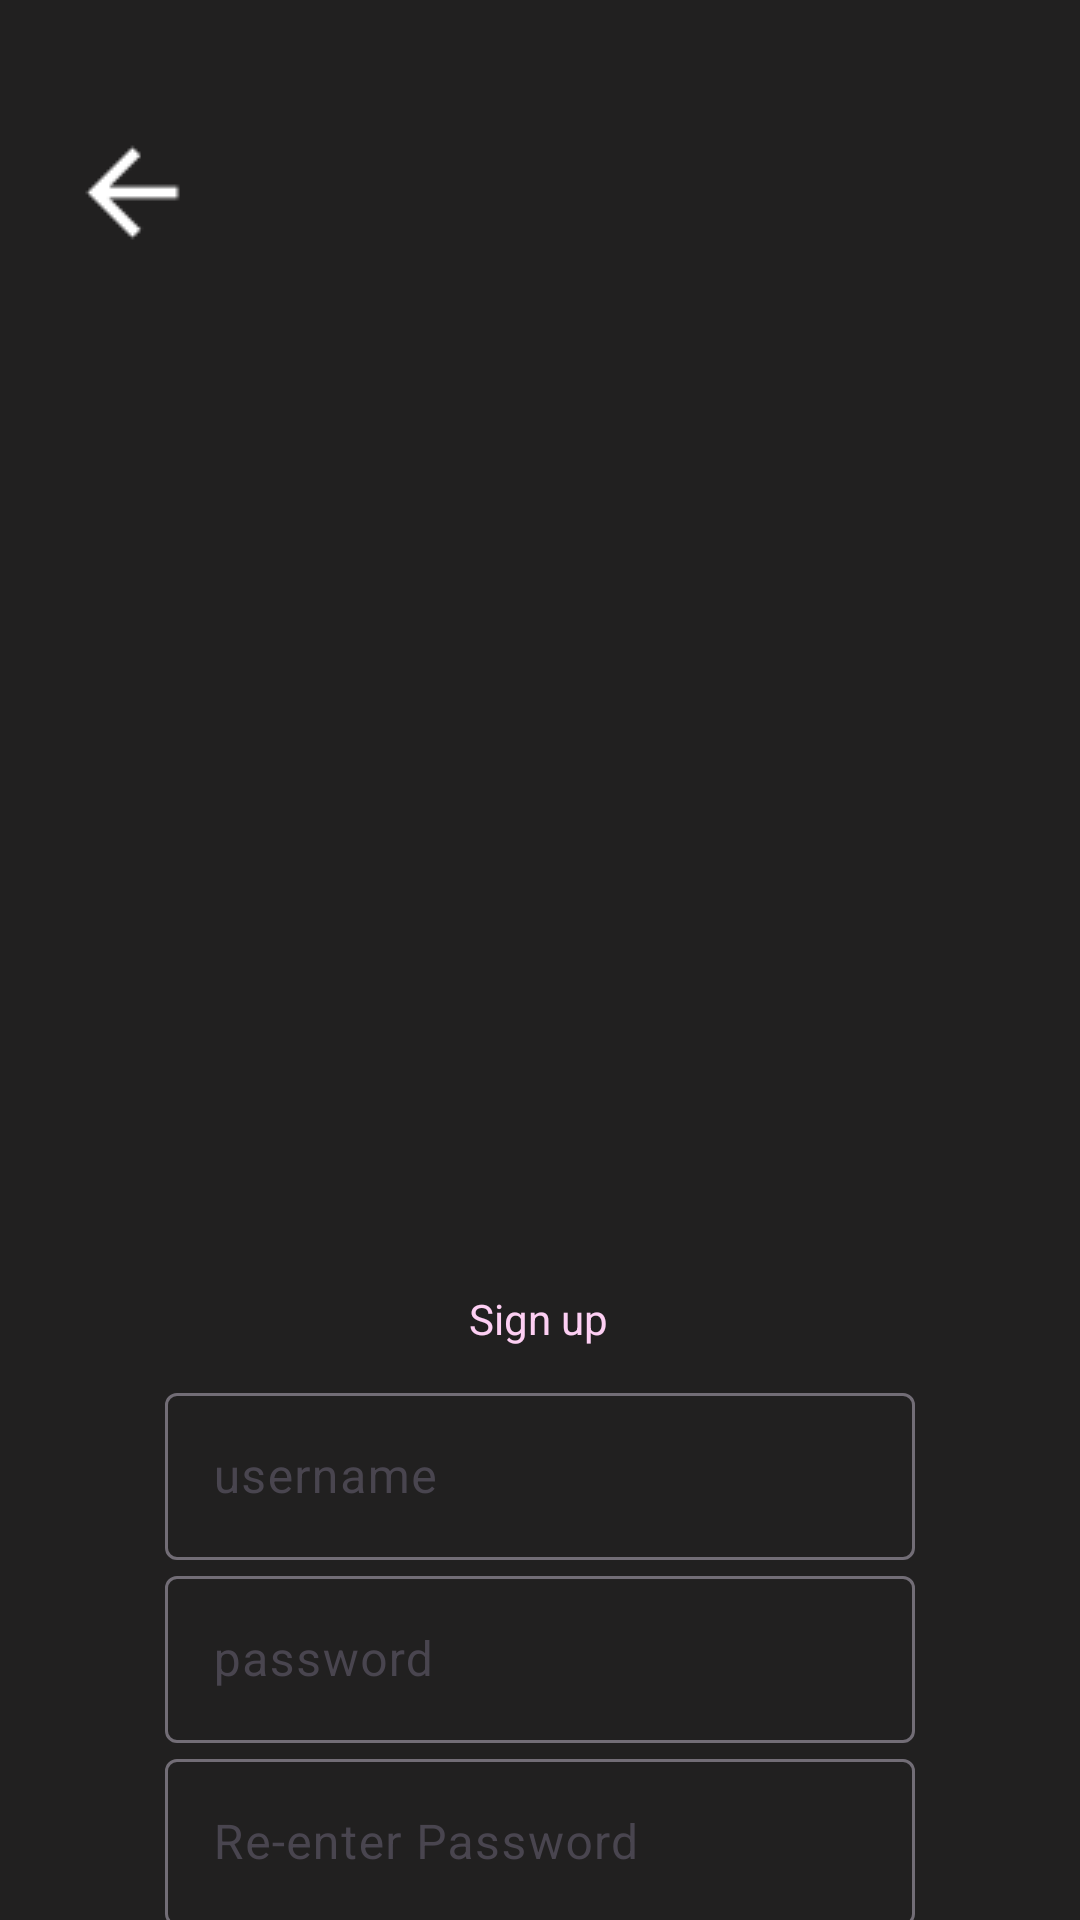

Write the Android layout XML for this screen, with the resource values it uses.
<!-- AndroidManifest.xml: application theme Theme.Theynotlikeus -->
<!-- res/layout/fragment_user_sign_up.xml -->
<?xml version="1.0" encoding="utf-8"?>
<androidx.constraintlayout.widget.ConstraintLayout xmlns:android="http://schemas.android.com/apk/res/android"
    xmlns:app="http://schemas.android.com/apk/res-auto"
    xmlns:tools="http://schemas.android.com/tools"
    android:layout_width="match_parent"
    android:layout_height="match_parent"
    android:id="@+id/fragment_user_sign_up_layout"
    tools:context=".view.UserLoginFrag"
    android:background="@color/black_background">

    <com.google.android.material.imageview.ShapeableImageView
        android:id="@+id/ImageView_LoginUserSelection_appTitle"
        android:layout_width="300dp"
        android:layout_height="200dp"
        android:layout_marginTop="80dp"
        android:scaleType="centerCrop"

        app:layout_constraintEnd_toEndOf="parent"
        app:layout_constraintHorizontal_bias="0.495"

        app:layout_constraintStart_toStartOf="parent"
        app:layout_constraintTop_toTopOf="parent"
        app:srcCompat="@drawable/ic_moods_title" />

    <com.google.android.material.appbar.MaterialToolbar
        android:id="@+id/button_UserSignUpFrag_back"
        android:layout_width="wrap_content"
        android:layout_marginTop="32dp"
        android:layout_marginLeft="16dp"
        android:layout_height="wrap_content"
        app:layout_constraintStart_toStartOf="parent"
        app:layout_constraintTop_toTopOf="parent"
        app:navigationIcon="@drawable/ic_white_back_button" />

    <com.google.android.material.button.MaterialButton
        android:id="@+id/button_UserSignUpFrag_createandlogin"
        android:layout_width="wrap_content"
        android:layout_height="wrap_content"
        android:layout_marginTop="16dp"
        android:backgroundTint="@color/primary_dark_grape"
        android:text="@string/create_account_and_login"
        android:textColor="@color/mimi_pink"
        app:layout_constraintEnd_toEndOf="parent"
        app:layout_constraintStart_toStartOf="parent"
        app:layout_constraintTop_toBottomOf="@+id/textField_UserSignUpFrag_reEnterPassword" />

    
    <com.google.android.material.textview.MaterialTextView
        android:id="@+id/textView_UserLoginInFrag_title"
        android:layout_width="wrap_content"
        android:layout_height="wrap_content"
        android:layout_marginTop="150dp"
        android:text="@string/sign_up_signup"
        android:textColor="@color/mimi_pink"
        app:layout_constraintEnd_toEndOf="@+id/textField_UserSignUpFrag_username"
        app:layout_constraintHorizontal_bias="0.497"
        app:layout_constraintStart_toStartOf="@+id/textField_UserSignUpFrag_username"
        app:layout_constraintTop_toBottomOf="@+id/ImageView_LoginUserSelection_appTitle" />

    <com.google.android.material.textfield.TextInputLayout
        android:id="@+id/textField_UserSignUpFrag_username"
        android:layout_width="250dp"
        android:layout_height="wrap_content"
        android:hint="@string/username_user_login"

        app:boxStrokeColor="@color/selector"
        app:cursorColor="@color/selector"
        app:hintTextColor="@color/selector"

        android:layout_marginTop="10dp"
        app:layout_constraintEnd_toEndOf="parent"
        app:layout_constraintStart_toStartOf="parent"
        app:layout_constraintTop_toBottomOf="@+id/textView_UserLoginInFrag_title">

        <com.google.android.material.textfield.TextInputEditText
            android:id="@+id/editText_UserSignUpFrag_username"
            android:layout_width="match_parent"
            android:layout_height="wrap_content"
            android:layout_marginTop="32dp"
            android:ems="10"
            android:inputType="text"
            android:textColor="@color/white" />
    </com.google.android.material.textfield.TextInputLayout>

    
    <com.google.android.material.textfield.TextInputLayout
        android:id="@+id/textField_UserSignUpFrag_password"
        android:layout_width="250dp"
        android:layout_height="wrap_content"
        android:hint="@string/password_user_login"

        app:boxStrokeColor="@color/selector"
        app:hintTextColor="@color/selector"
        app:cursorColor="@color/selector"

        app:layout_constraintEnd_toEndOf="parent"
        app:layout_constraintStart_toStartOf="parent"
        app:layout_constraintTop_toBottomOf="@+id/textField_UserSignUpFrag_username"
        >

        <com.google.android.material.textfield.TextInputEditText
            android:id="@+id/editText_UserSignUpFrag_password"
            android:layout_width="match_parent"
            android:layout_height="wrap_content"
            android:inputType="textPassword"
            android:textColor="@color/white"
            />
    </com.google.android.material.textfield.TextInputLayout>

    
    <com.google.android.material.textfield.TextInputLayout
        android:id="@+id/textField_UserSignUpFrag_reEnterPassword"
        android:layout_width="250dp"
        android:layout_height="wrap_content"
        android:hint="@string/re_enter_password"

        app:boxStrokeColor="@color/selector"
        app:hintTextColor="@color/selector"
        app:cursorColor="@color/selector"

        app:layout_constraintEnd_toEndOf="parent"
        app:layout_constraintStart_toStartOf="parent"
        app:layout_constraintTop_toBottomOf="@+id/textField_UserSignUpFrag_password"
        >

        <com.google.android.material.textfield.TextInputEditText
            android:id="@+id/editText_UserSignUpFrag_reEnterPassword"
            android:layout_width="match_parent"
            android:layout_height="wrap_content"
            android:inputType="textPassword"
            android:textColor="@color/white"
            />
    </com.google.android.material.textfield.TextInputLayout>

    


</androidx.constraintlayout.widget.ConstraintLayout>
<!-- resources referenced by this layout -->
<resources>
  <color name="black_background">#212020</color>
  <color name="mimi_pink">#FDCFF3</color>
  <color name="primary_dark_grape">#5C164E</color>
  <color name="white">#FFFFFFFF</color>
  <!-- drawable ic_white_back_button: png bitmap (drawable, 296 bytes) -->
  <string name="create_account_and_login">Create Account and Login</string>
  <string name="password_user_login">password</string>
  <string name="re_enter_password">Re-enter Password</string>
  <string name="sign_up_signup">Sign up</string>
  <string name="username_user_login">username</string>
  <style name="Theme.Theynotlikeus" parent="Base.Theme.Theynotlikeus" />
  <style name="Base.Theme.Theynotlikeus" parent="Theme.Material3.DayNight.NoActionBar">
          
          
      </style>
</resources>
